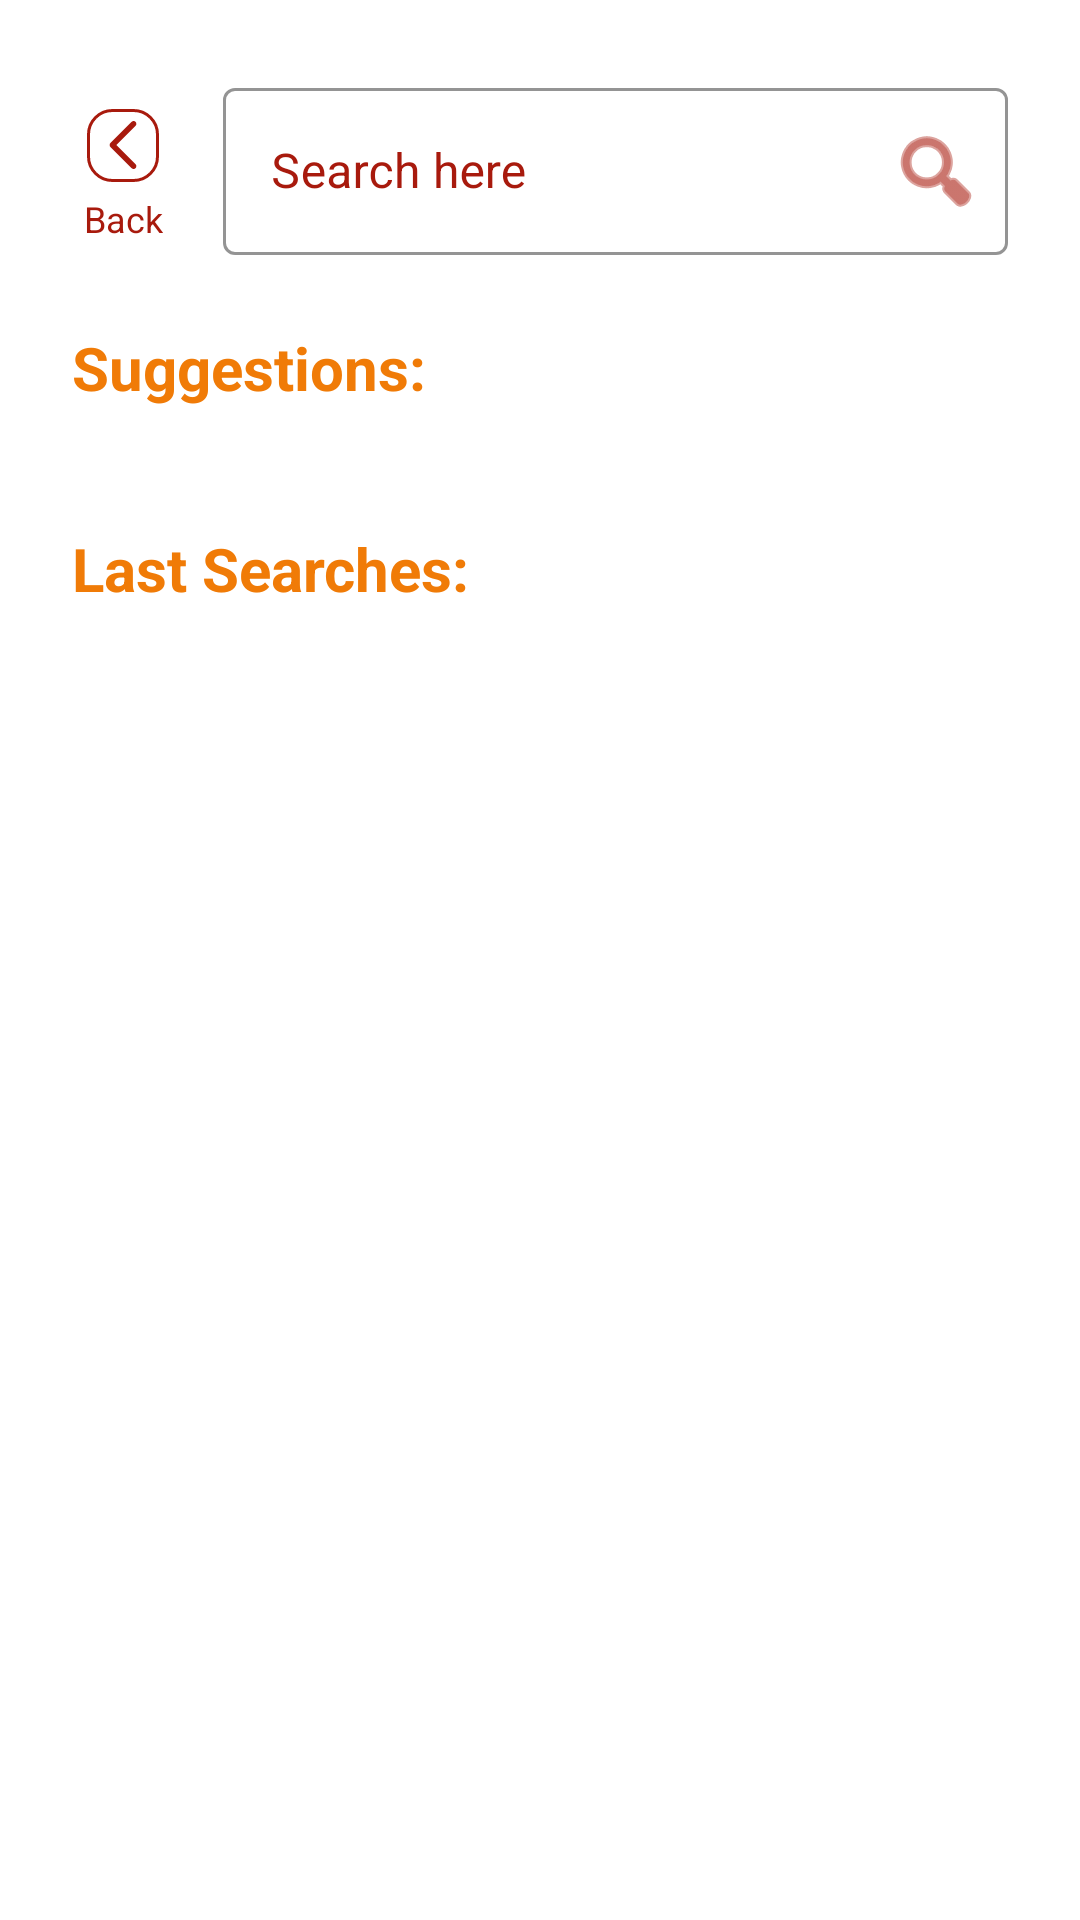

This screen was rendered from an Android layout file. Write that file and the resources it references.
<!-- AndroidManifest.xml: application theme AppTheme -->
<!-- res/layout/search_fragment.xml -->
<?xml version="1.0" encoding="utf-8"?>
<RelativeLayout xmlns:android="http://schemas.android.com/apk/res/android"
    xmlns:app="http://schemas.android.com/apk/res-auto"
    xmlns:tools="http://schemas.android.com/tools"
    android:layout_width="match_parent"
    android:layout_height="match_parent"
    android:background="@color/white"
    android:orientation="vertical">

    <LinearLayout
        android:layout_width="match_parent"
        android:layout_height="match_parent"
        android:orientation="vertical">

        <LinearLayout
            android:layout_width="match_parent"
            android:layout_height="wrap_content"
            android:layout_marginHorizontal="@dimen/spacing_large"
            android:layout_marginVertical="@dimen/spacing_large"
            android:orientation="horizontal">

            <LinearLayout
                android:id="@+id/back_button"
                android:layout_width="wrap_content"
                android:layout_height="wrap_content"
                android:layout_gravity="bottom"
                android:orientation="vertical">

                <TextView
                    android:layout_width="wrap_content"
                    android:layout_height="wrap_content"
                    android:layout_gravity="center_horizontal"
                    android:background="@drawable/facts_text_view_background"
                    android:padding="@dimen/spacing_tiny"
                    android:textColor="@color/colorPrimaryDark"
                    android:textSize="@dimen/text_small"
                    app:drawableStartCompat="@drawable/ic_left_arrow"
                    app:drawableTint="@color/colorPrimaryDark" />

                <TextView
                    android:layout_width="wrap_content"
                    android:layout_height="wrap_content"
                    android:padding="@dimen/spacing_tiny"
                    android:text="@string/back_button"
                    android:textColor="@color/colorPrimaryDark"
                    android:textSize="@dimen/text_small" />

            </LinearLayout>

            <com.google.android.material.textfield.TextInputLayout
                android:id="@+id/search_input_layout"
                style="@style/Widget.MaterialComponents.TextInputLayout.OutlinedBox"
                android:layout_width="match_parent"
                android:layout_height="wrap_content"
                android:layout_marginStart="@dimen/spacing_normal"
                android:hint="@string/search_input_hint"
                android:textColorHint="@color/colorPrimaryDark"
                app:boxStrokeColor="@color/colorPrimaryDark"
                app:endIconDrawable="@android:drawable/ic_menu_search"
                app:endIconMode="custom"
                app:endIconTint="@color/colorPrimaryDark">

                <com.google.android.material.textfield.TextInputEditText
                    android:id="@+id/search_input"
                    android:layout_width="match_parent"
                    android:layout_height="match_parent"
                    android:imeOptions="actionSearch"
                    android:inputType="text"
                    android:lines="1"
                    android:textColor="@color/colorPrimaryDark" />

            </com.google.android.material.textfield.TextInputLayout>

        </LinearLayout>

        <com.google.android.material.textview.MaterialTextView
            android:layout_width="match_parent"
            android:layout_height="wrap_content"
            android:layout_marginHorizontal="@dimen/spacing_large"
            android:text="@string/search_suggestions"
            android:textColor="@color/colorSecondary"
            android:textSize="@dimen/text_normal"
            android:textStyle="bold" />

        <com.google.android.material.chip.ChipGroup
            android:id="@+id/search_suggestions"
            android:layout_width="match_parent"
            android:layout_height="wrap_content"
            android:layout_marginHorizontal="@dimen/spacing_large"
            android:layout_marginTop="@dimen/spacing_normal" />

        <com.google.android.material.textview.MaterialTextView
            android:id="@+id/suggestions_error"
            android:layout_width="match_parent"
            android:layout_height="wrap_content"
            android:layout_marginHorizontal="@dimen/spacing_large"
            android:gravity="center"
            android:text="@string/search_no_suggestions_error"
            android:textColor="@color/colorPrimaryDark"
            android:visibility="gone"
            tools:visibility="visible" />

        <com.google.android.material.textview.MaterialTextView
            android:layout_width="match_parent"
            android:layout_height="wrap_content"
            android:layout_marginHorizontal="@dimen/spacing_large"
            android:layout_marginTop="@dimen/spacing_large"
            android:text="@string/search_last_searches"
            android:textColor="@color/colorSecondary"
            android:textSize="@dimen/text_normal"
            android:textStyle="bold" />

        <androidx.recyclerview.widget.RecyclerView
            android:id="@+id/last_searches_list"
            android:layout_width="match_parent"
            android:layout_height="wrap_content"
            android:layout_marginHorizontal="@dimen/spacing_large"
            android:layout_marginTop="@dimen/spacing_normal"
            tools:listitem="@layout/last_search_item" />

    </LinearLayout>

    <LinearLayout
        android:id="@+id/loading"
        android:layout_width="match_parent"
        android:layout_height="match_parent"
        android:visibility="gone">

        <include layout="@layout/loading_layout" />

    </LinearLayout>

</RelativeLayout>
<!-- res/layout/last_search_item.xml (included above) -->
<?xml version="1.0" encoding="utf-8"?>
<com.google.android.material.textview.MaterialTextView xmlns:android="http://schemas.android.com/apk/res/android"
    android:id="@+id/last_search"
    android:layout_width="match_parent"
    android:layout_height="wrap_content"
    android:layout_marginVertical="@dimen/spacing_tiny"
    android:textColor="@color/colorPrimaryDark"
    android:textSize="@dimen/text_medium" />
<!-- res/layout/loading_layout.xml (included above) -->
<?xml version="1.0" encoding="utf-8"?>
<RelativeLayout xmlns:android="http://schemas.android.com/apk/res/android"
    android:layout_width="match_parent"
    android:layout_height="match_parent">

    <View
        android:layout_width="match_parent"
        android:layout_height="match_parent"
        android:alpha="0.7"
        android:background="@color/colorAccentDark" />

    <ProgressBar
        android:layout_width="@dimen/progress_bar_loading_size"
        android:layout_height="@dimen/progress_bar_loading_size"
        android:layout_centerInParent="true"
        android:indeterminate="true"
        android:indeterminateDrawable="@drawable/loading_progress_bar"
        android:padding="@dimen/spacing_small" />

</RelativeLayout>
<!-- resources referenced by this layout -->
<resources>
  <color name="colorAccentDark">#D1D1D1</color>
  <color name="colorPrimaryDark">#A81A0D</color>
  <color name="colorSecondary">#F07B07</color>
  <color name="white">#FFFFFF</color>
  <dimen name="progress_bar_loading_size">120dp</dimen>
  <dimen name="spacing_large">24dp</dimen>
  <dimen name="spacing_normal">16dp</dimen>
  <dimen name="spacing_small">8dp</dimen>
  <dimen name="spacing_tiny">4dp</dimen>
  <dimen name="text_medium">16sp</dimen>
  <dimen name="text_normal">20sp</dimen>
  <dimen name="text_small">12sp</dimen>
  <!-- drawable facts_text_view_background (drawable) -->
  <?xml version="1.0" encoding="utf-8"?>
  <shape xmlns:android="http://schemas.android.com/apk/res/android"
      android:shape="rectangle">
  
      <solid android:color="@color/white" />
      <stroke
          android:width="@dimen/spacing_mini"
          android:color="@color/colorPrimaryDark" />
      <corners android:radius="@dimen/spacing_small" />
  
  </shape>
  <!-- drawable ic_left_arrow (drawable) -->
  <vector android:height="16dp" android:viewportHeight="34.075"
      android:viewportWidth="34.075" android:width="16dp" xmlns:android="http://schemas.android.com/apk/res/android">
      <path android:fillColor="#E3E3E3" android:pathData="M24.57,34.075c-0.505,0 -1.011,-0.191 -1.396,-0.577L8.11,18.432c-0.771,-0.771 -0.771,-2.019 0,-2.79L23.174,0.578c0.771,-0.771 2.02,-0.771 2.791,0s0.771,2.02 0,2.79l-13.67,13.669l13.67,13.669c0.771,0.771 0.771,2.021 0,2.792C25.58,33.883 25.075,34.075 24.57,34.075z"/>
  </vector>
  <!-- drawable loading_progress_bar (drawable) -->
  <?xml version="1.0" encoding="utf-8"?>
  <rotate xmlns:android="http://schemas.android.com/apk/res/android"
      android:duration="1"
      android:fromDegrees="0"
      android:pivotX="50%"
      android:pivotY="50%">
  
      <shape
          android:innerRadiusRatio="3"
          android:shape="ring"
          android:thicknessRatio="9"
          android:useLevel="false">
  
          <size
              android:width="48dip"
              android:height="48dip" />
  
          <gradient
              android:centerColor="@color/colorAccent"
              android:centerY="0.70"
              android:endColor="@color/colorAccent"
              android:startColor="@color/colorPrimaryDark"
              android:type="linear"
              android:useLevel="false" />
  
      </shape>
  
  </rotate>
  <string name="back_button">Back</string>
  <string name="search_input_hint">Search here</string>
  <string name="search_last_searches">Last Searches:</string>
  <string name="search_no_suggestions_error">No suggestions found.\nTap here to try again.</string>
  <string name="search_suggestions">Suggestions:</string>
  <style name="AppTheme" parent="Theme.MaterialComponents.NoActionBar">
          <item name="colorPrimary">@color/colorPrimary</item>
          <item name="colorPrimaryDark">@color/colorPrimaryDark</item>
          <item name="colorSecondary">@color/colorSecondary</item>
          <item name="colorSecondaryVariant">@color/colorSecondaryDark</item>
          <item name="colorAccent">@color/colorAccent</item>
      </style>
  <dimen name="spacing_mini">1dp</dimen>
  <color name="colorAccent">#E3E3E3</color>
  <color name="colorPrimary">#F55D4F</color>
  <color name="colorSecondaryDark">#D66D06</color>
</resources>
